Run: headless pygame with SDL's dummy video driver; simulated clock (each Clock.tick advances the game by its frame time, no real sleeping); random seed 0; keys injected as events and as key.get_pressed() state; mouse plan: one left click at the window centre at the start of phase 2, then a move to the lower-right quarter at the start of phase 3.
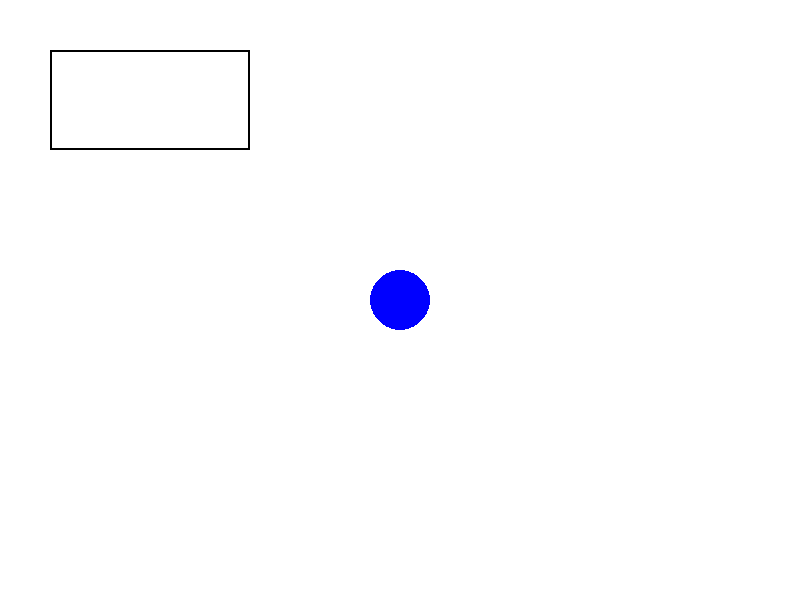
Frame 1 of 4 · flips 1–60 · no input
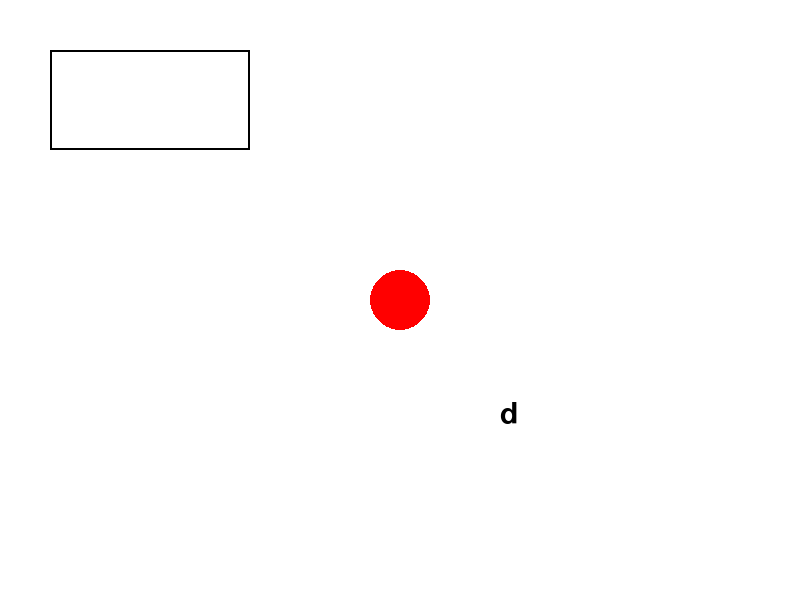
Frame 2 of 4 · flips 61–180 · clicked the window centre · tapped SPACE, RETURN · held RIGHT (→), D
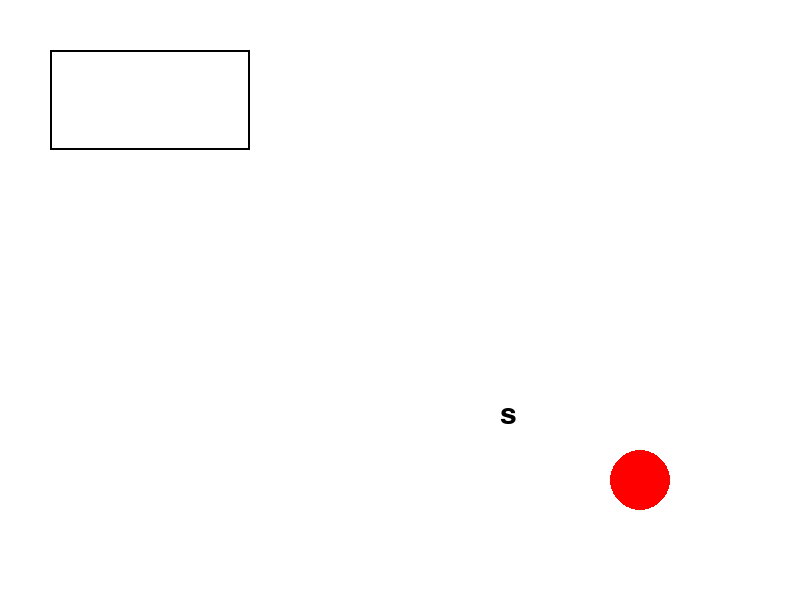
Frame 3 of 4 · flips 181–300 · moved the mouse to the lower-right quarter · held DOWN (↓), S
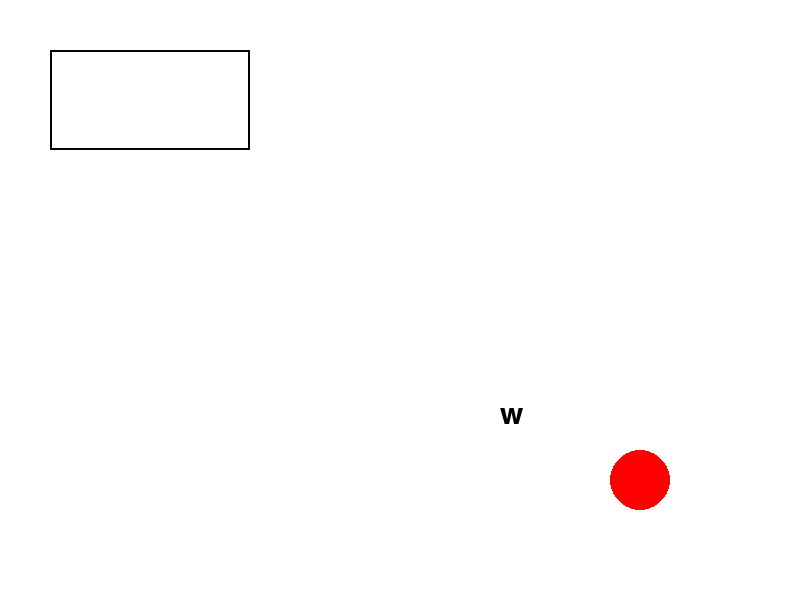
Frame 4 of 4 · flips 301–420 · held LEFT (←), A, UP (↑), W

The pygame program that drew these frames:

import pygame

# Initialize Pygame
pygame.init()

# Colours
white = (255, 255, 255)
black = (0, 0, 0)
red = (255, 0, 0)
blue = (0, 0, 255)

# Create the screen
size = 800, 600
screen = pygame.display.set_mode(size)
pygame.display.set_caption("Beginner Pygame Example")

# Clock to control frame rate
clock = pygame.time.Clock()

# Circle properties
circle_pos = [size[0] // 2, size[1] // 2]
circle_radius = 30
circle_color = blue

# Fonts
my_font_name = pygame.font.get_default_font()
my_font = pygame.font.Font(my_font_name, 30)
my_text = my_font.render(" ", True, black)

# Main loop
running = True
while running:
    # Handle events
    for event in pygame.event.get():
        if event.type == pygame.QUIT:
            running = False
        elif event.type == pygame.MOUSEBUTTONDOWN:
            # Change circle colour when clicked
            if event.button == 1:  # Left click
                circle_color = red
            elif event.button == 3:  # Right click
                circle_color = blue
        elif event.type == pygame.MOUSEMOTION:
            # Move circle with mouse
            circle_pos = list(event.pos)
        elif event.type == pygame.KEYDOWN:
            # If character pressed is alphanumeric, change the text.
            if event.unicode.isalnum():
                my_text = my_font.render(event.unicode, True, black)

    # Clear screen
    screen.fill(white)

    # Draw the shapes
    pygame.draw.circle(screen, circle_color, circle_pos, circle_radius)
    pygame.draw.rect(screen, black, (50, 50, 200, 100), 2)

    # Draw the text
    screen.blit(my_text, (500, 400))

    # Update the display
    pygame.display.flip()

    # Limit the frame rate
    clock.tick(60)

# Close pygame
pygame.quit()
